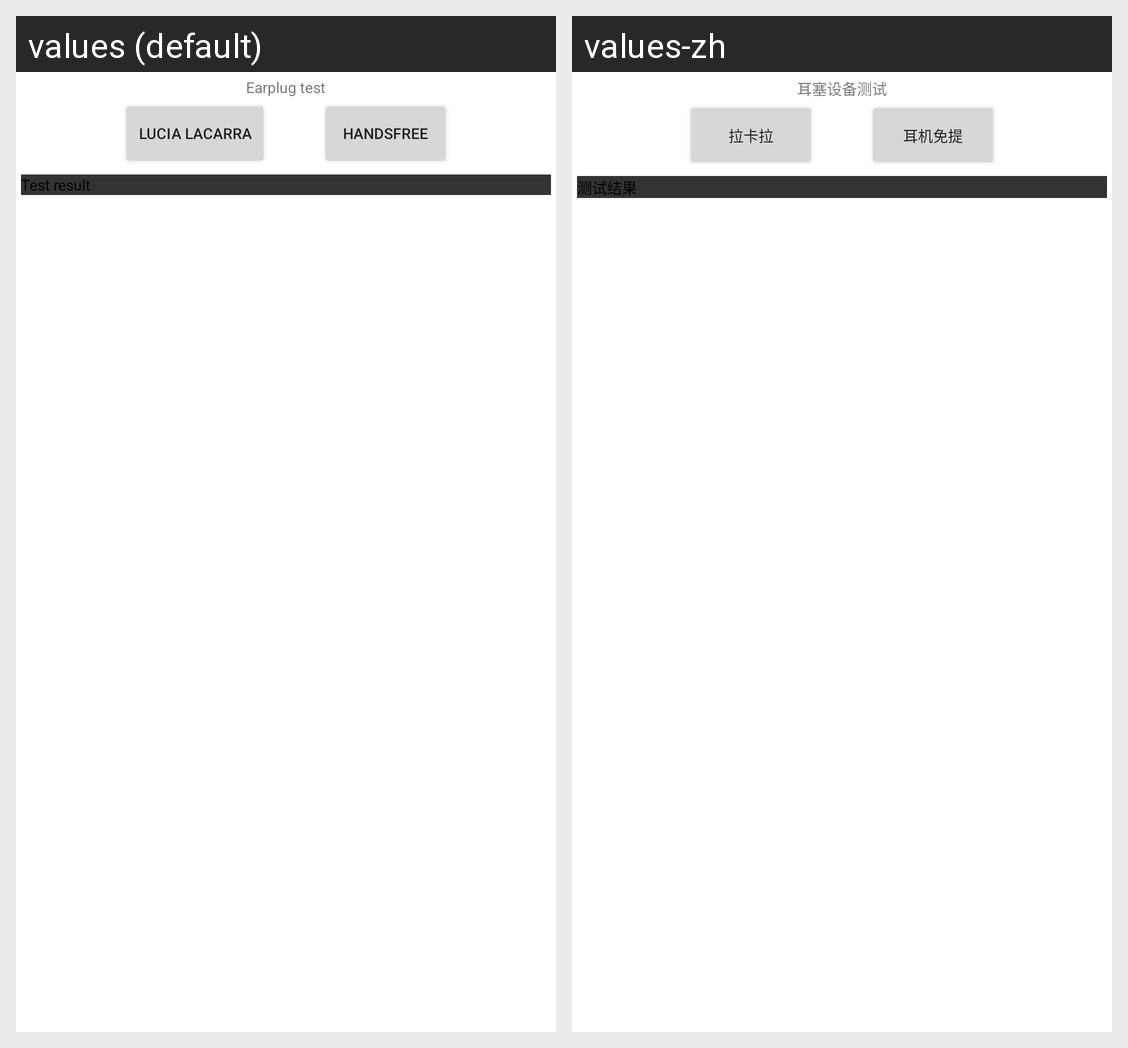

Here is an Android app screen in its default locale and in the app's own translations. Write out the translated-string differences for the strings that appear on this screen.
Android screen res/layout/earplug.xml rendered under 2 locales, left to right: values (default), values-zh. Device: Nexus 5 (rendered at 1080×1920; each locale shown at half size, 540×960, under a caption strip naming it); theme Theme.MaterialComponents.DayNight.NoActionBar.
Strings drawn on this screen, with the default value and each locale's value (text and hints the layout hard-codes, and strings that could not be matched under every locale, appear in the picture but are not listed):

earplugTitle
  values: Earplug test
  values-zh: 耳塞设备测试

lakala
  values: Lucia Lacarra
  values-zh: 拉卡拉

handsfree
  values: Handsfree
  values-zh: 耳机免提

first
  values: Test result
  values-zh: 测试结果
